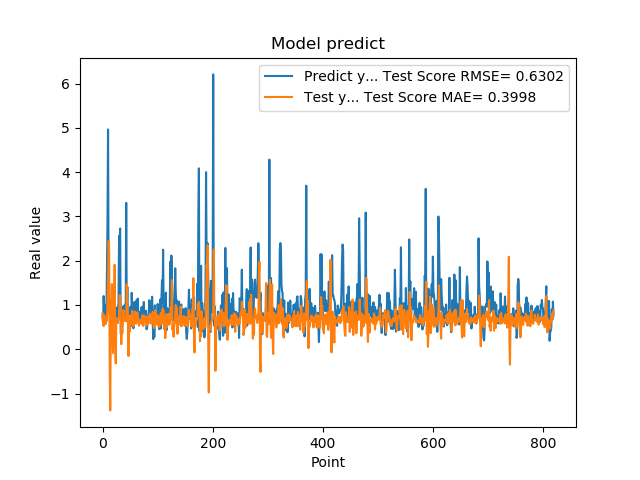

Values plotted in this chart, from the file beside it:
7.566530108451843262e-01, 8.194698065933602171e-01
5.684260129928588867e-01, 5.828856995717344169e-01
1.201630949974060059e+00, 5.235256482698543712e-01
8.802530169486999512e-01, 7.764198031029708735e-01
8.531429767608642578e-01, 7.140849560073765367e-01
7.591750025749206543e-01, 7.090458214655358526e-01
1.005007982254028320e+00, 5.725877660603710950e-01
7.687720060348510742e-01, 6.669495852310138861e-01
1.740013241767883301e+00, 6.494526070757692393e-01
2.913533687591552734e+00, 1.064167004529720462e+00
4.963075160980224609e+00, 1.594644476806066358e+00
1.471215128898620605e+00, 2.443592555210960082e+00
1.000648975372314453e+00, 2.210380391402125611e+00
8.220189809799194336e-01, -4.894526310043245121e-01
9.362199902534482643e-01, -1.379589537150205603e+00
5.486897230148315430e-01, 6.757191240138311628e-01
1.111255049705505371e+00, 8.257902602136178993e-01
7.148039937019348145e-01, 1.472981850535844073e+00
1.052167057991027832e+00, 3.624930448366975866e-01
8.955980539321898304e-01, -8.508988312605961224e-02
7.769405245780944824e-01, 7.919966534090637778e-01
5.699509978294372559e-01, 1.132930715796310883e+00
8.244060277938842773e-01, 1.906464134662839705e+00
5.800840258598327637e-01, 1.236035369847921922e-01
9.488009810447691761e-01, -3.183020722736729646e-01
7.918390035629272461e-01, 7.068841842652950902e-01
6.937990188598632812e-01, 6.286901193851248681e-01
6.834830045700073242e-01, 6.695906375820109835e-01
9.433320164680479847e-01, 5.949627398470164197e-01
1.032713770866394043e+00, 7.055102805310333736e-01
2.556216001510620117e+00, 7.088235510622112878e-01
2.464895963668823242e+00, 1.221487571782178039e+00
2.728049993515014204e+00, 1.162941121954259804e+00
3.558506965637206476e-01, 7.470905139527018735e-01
3.262020051479339600e-01, 1.151690125866681180e-01
3.781589865684509277e-01, 4.588218628968332435e-01
6.306380033493041992e-01, 3.683561132696995810e-01
8.854129910469055176e-01, 6.509005113792412089e-01
9.743152856826782227e-01, 8.830360649329724865e-01
7.307389974594116211e-01, 6.405632906974303431e-01
9.521890282630921520e-01, 6.441556053177540653e-01
1.011654973030090332e+00, 7.191974786456947211e-01
7.643579840660095215e-01, 7.332774221253717251e-01
3.306220054626464844e+00, 6.295057706787756668e-01
7.543110251426696777e-01, 1.470091645998525598e+00
1.409499049186706321e+00, 1.000972180858158200e+00
6.401469707489013672e-01, 8.445024761519825951e-01
8.640019893646240234e-01, -1.533545672497708123e-01
8.469420075416564941e-01, 5.860406762552441418e-01
7.976629734039306641e-01, 3.944099827991011109e-01
9.555831551551821068e-01, 6.660764412781745580e-01
9.546210169792175293e-01, 7.689267787495339679e-01
5.251880288124084473e-01, 6.840987364739927745e-01
1.275226235389709695e+00, 5.754153385943747701e-01
8.355640172958374023e-01, 8.710680737590927869e-01
7.640249729156494141e-01, 5.229805100220867864e-01
4.752210080623626154e-01, 6.646656722839279219e-01
7.414129972457885742e-01, 5.425520505034466812e-01
1.069700956344604492e+00, 7.151625820148703738e-01
7.892770171165466309e-01, 8.505514126765409966e-01
6.914690136909484863e-01, 6.106612675910628729e-01
... 759 more rows
